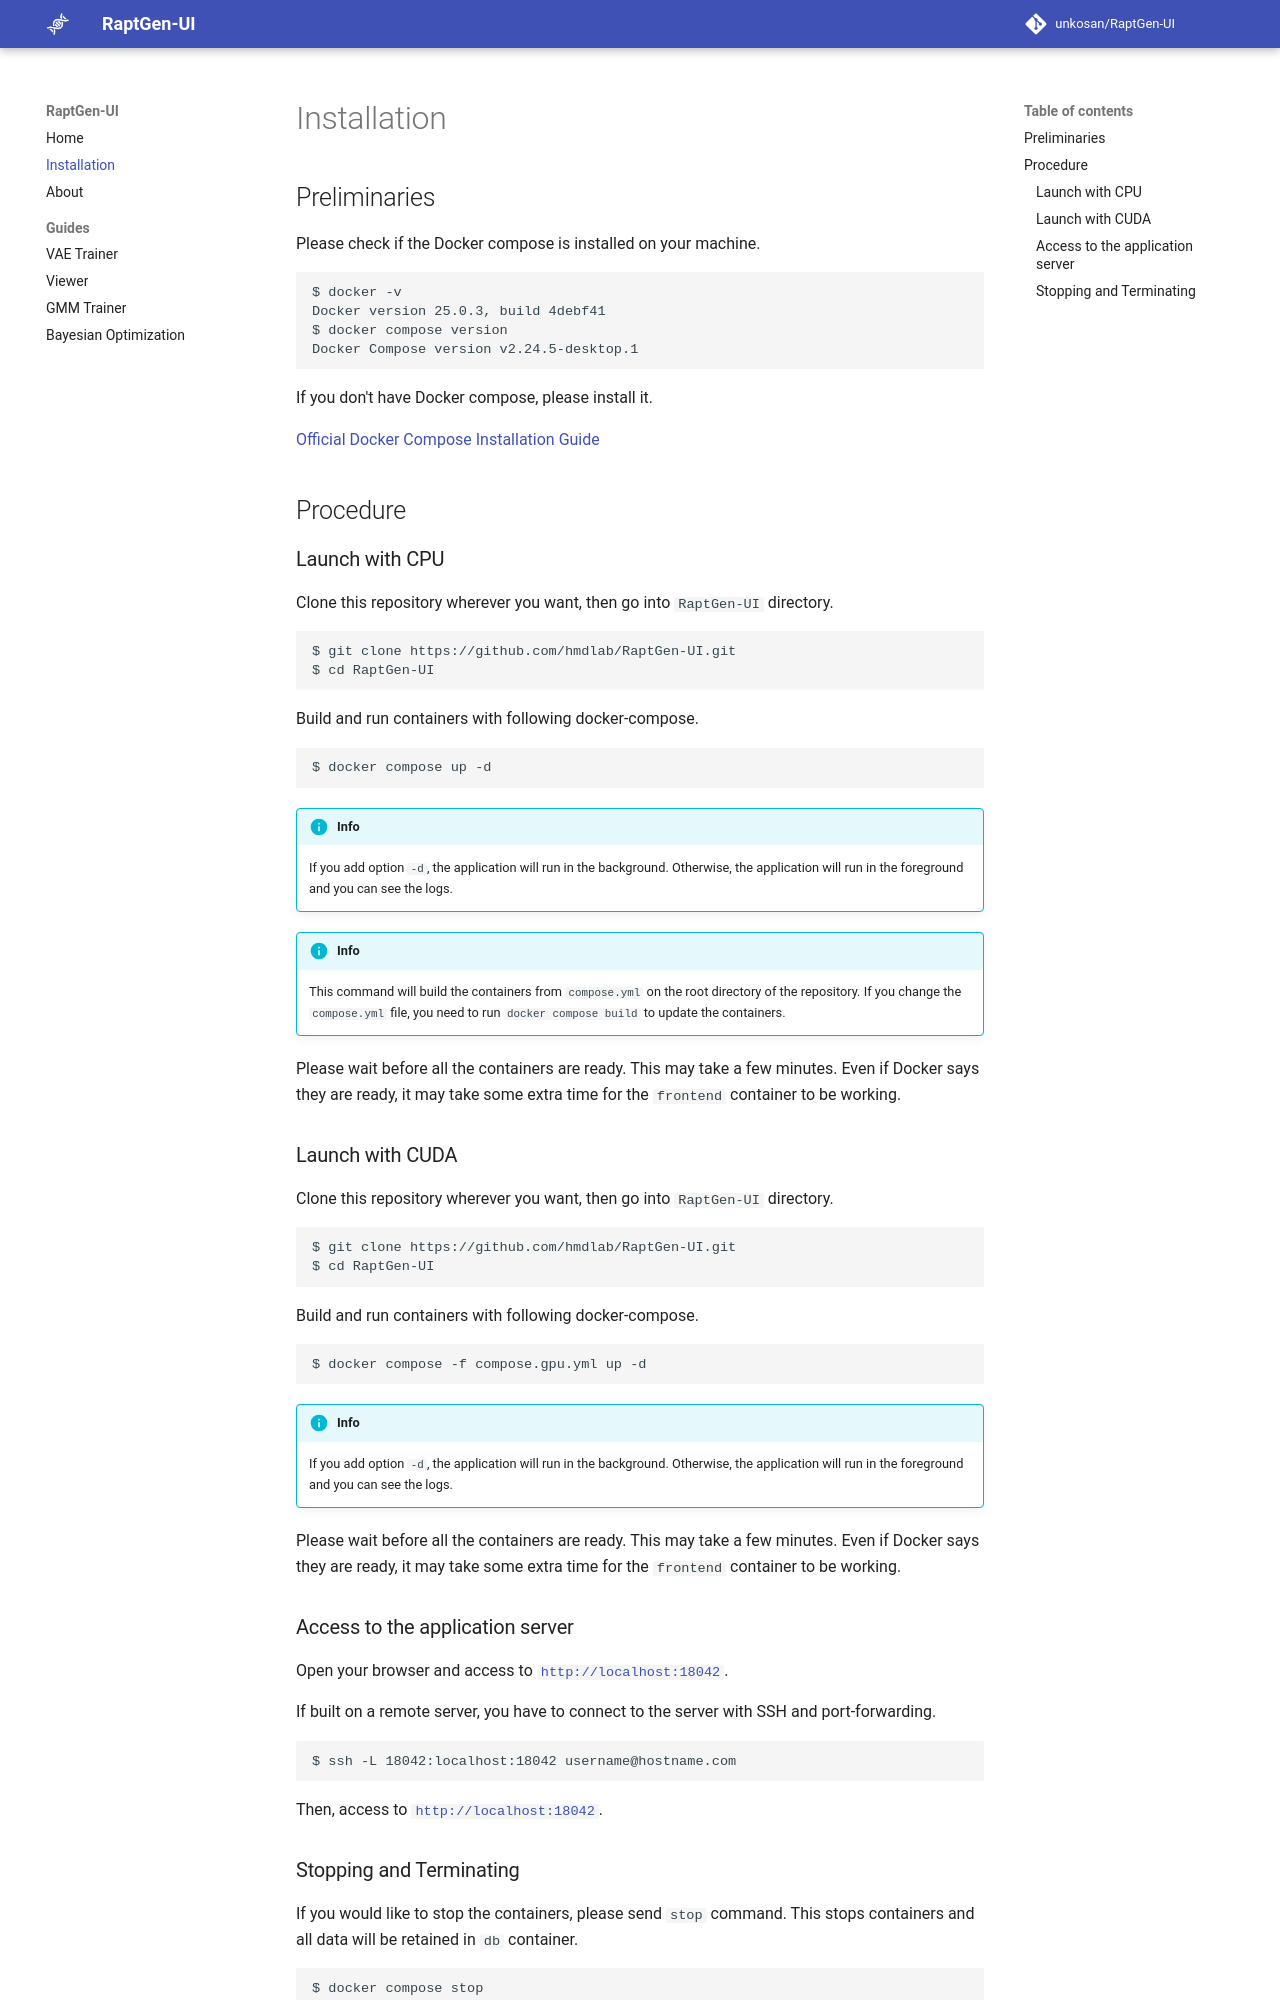

repository: unkosan/RaptGen-UI · page: setup/index.html · generator: mkdocs

# Installation

## Preliminaries

Please check if the Docker compose is installed on your machine.

```shell
$ docker -v     
Docker version 25.0.3, build 4debf41
$ docker compose version  
Docker Compose version v2.24.5-desktop.1
```

If you don't have Docker compose, please install it.

[Official Docker Compose Installation Guide](https://docs.docker.com/compose/install/)

## Procedure

### Launch with CPU

Clone this repository wherever you want, then go into `RaptGen-UI` directory.

```shell
$ git clone https://github.com/hmdlab/RaptGen-UI.git
$ cd RaptGen-UI
```

Build and run containers with following docker-compose.

```shell
$ docker compose up -d
```

!!! info

    If you add option `-d`, the application will run in the background. Otherwise, the application will run in the foreground and you can see the logs.

!!! info

    This command will build the containers from `compose.yml` on the root directory of the repository. If you change the `compose.yml` file, you need to run `docker compose build` to update the containers.

Please wait before all the containers are ready. This may take a few minutes. Even if Docker says they are ready, it may take some extra time for the `frontend` container to be working.

### Launch with CUDA

Clone this repository wherever you want, then go into `RaptGen-UI` directory.

```shell
$ git clone https://github.com/hmdlab/RaptGen-UI.git
$ cd RaptGen-UI
```

Build and run containers with following docker-compose.

```shell
$ docker compose -f compose.gpu.yml up -d
```

!!! info

    If you add option `-d`, the application will run in the background. Otherwise, the application will run in the foreground and you can see the logs.

Please wait before all the containers are ready. This may take a few minutes. Even if Docker says they are ready, it may take some extra time for the `frontend` container to be working.

### Access to the application server

Open your browser and access to [`http://localhost:18042`](http://localhost:18042).

If built on a remote server, you have to connect to the server with SSH and port-forwarding.

```shell
$ ssh -L 18042:localhost:18042 username@hostname.com
```

Then, access to [`http://localhost:18042`](http://localhost:18042).
